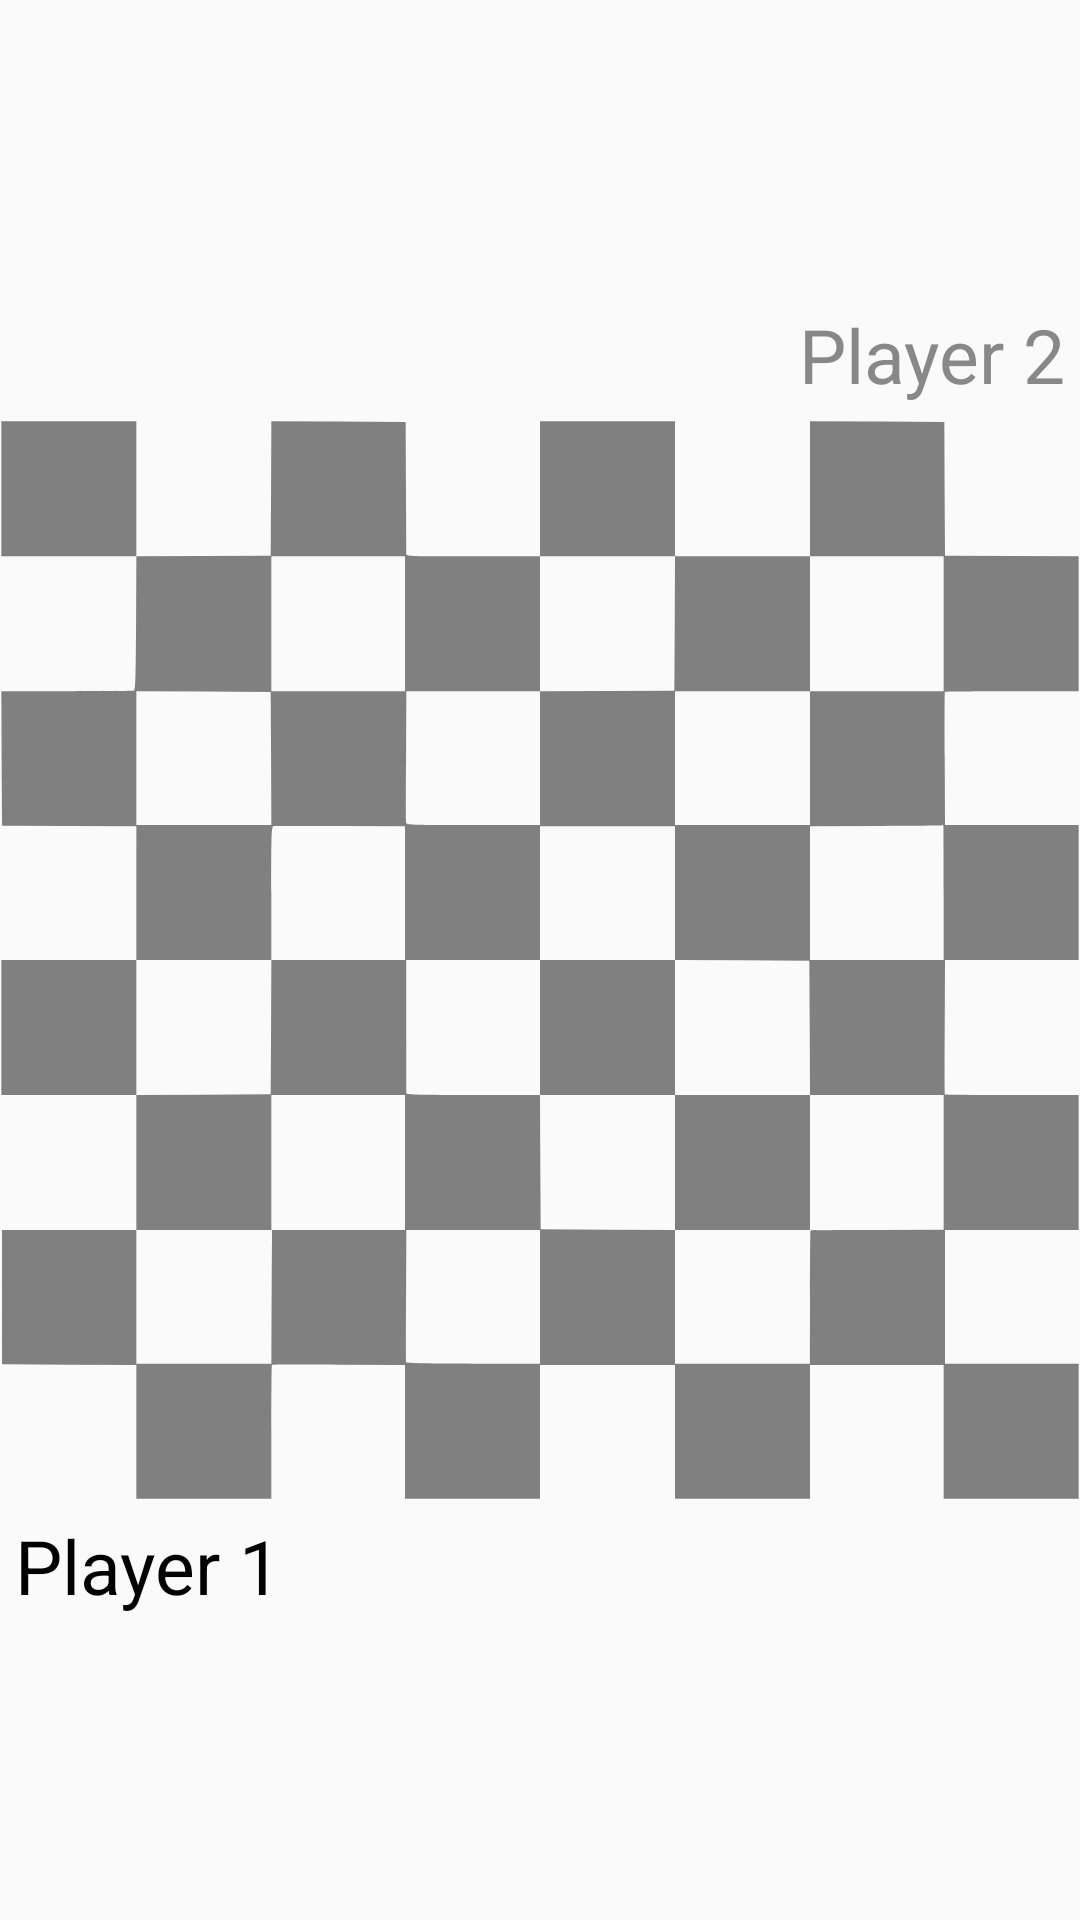

Produce the Android XML layout that renders to this screen, including the resource entries it uses.
<!-- AndroidManifest.xml: application theme AppTheme -->
<!-- res/layout/fragment_board.xml -->
<?xml version="1.0" encoding="utf-8"?>
<androidx.constraintlayout.widget.ConstraintLayout xmlns:android="http://schemas.android.com/apk/res/android"
    xmlns:app="http://schemas.android.com/apk/res-auto"
    android:orientation="vertical"
    android:layout_width="match_parent"
    android:layout_height="match_parent">

    <androidx.constraintlayout.widget.ConstraintLayout
        android:id="@+id/resetLayout"
        android:layout_width="match_parent"
        android:layout_height="match_parent"
        android:background="#CCFFFFFF"
        android:visibility="gone"
        android:translationZ="2dp">

        <TextView
            style="@style/TextRegular.Winner"
            android:id="@+id/winnerText"
            android:layout_width="wrap_content"
            android:layout_height="wrap_content"
            android:text="Player has won!"
            app:layout_constraintTop_toTopOf="parent"
            app:layout_constraintBottom_toTopOf="@id/resetBtn"
            app:layout_constraintStart_toStartOf="parent"
            app:layout_constraintEnd_toEndOf="parent" />

        <ImageView
            android:id="@+id/resetBtn"
            android:layout_width="match_parent"
            android:layout_height="0dp"
            android:src="@drawable/ic_refresh"
            app:layout_constraintHeight_default="percent"
            app:layout_constraintHeight_percent="0.4"
            app:layout_constraintTop_toTopOf="parent"
            app:layout_constraintBottom_toBottomOf="parent"
            app:layout_constraintStart_toStartOf="parent"
            app:layout_constraintEnd_toEndOf="parent"/>

    </androidx.constraintlayout.widget.ConstraintLayout>

    <androidx.recyclerview.widget.RecyclerView
        android:id="@+id/blackCaptureLayout"
        android:layout_width="wrap_content"
        android:layout_height="0dp"
        app:layout_constraintTop_toTopOf="@id/player2"
        app:layout_constraintBottom_toBottomOf="@id/player2"
        app:layout_constraintStart_toStartOf="parent"/>

    <TextView
        style="@style/TextRegular.Player"
        android:id="@+id/player2"
        android:layout_width="wrap_content"
        android:layout_height="wrap_content"
        android:text="@string/player2"
        android:layout_margin="5dp"
        android:textColor="@color/grey"
        app:layout_constraintBottom_toTopOf="@id/gridLayout"
        app:layout_constraintEnd_toEndOf="parent"/>

    <GridLayout
        android:id="@+id/gridLayout"
        android:layout_width="match_parent"
        android:layout_height="0dp"
        android:background="@drawable/ic_chess_board"
        android:columnCount="8"
        android:rowCount="8"
        android:orientation="horizontal"
        app:layout_constraintDimensionRatio="1:1"
        app:layout_constraintTop_toTopOf="parent"
        app:layout_constraintBottom_toBottomOf="parent"
        app:layout_constraintStart_toStartOf="parent"
        app:layout_constraintEnd_toEndOf="parent"/>

    <TextView
        style="@style/TextRegular.Player"
        android:id="@+id/player1"
        android:layout_width="wrap_content"
        android:layout_height="wrap_content"
        android:text="@string/player1"
        android:layout_margin="5dp"
        android:textColor="@color/black"
        app:layout_constraintTop_toBottomOf="@id/gridLayout"
        app:layout_constraintStart_toStartOf="parent"/>

    <androidx.recyclerview.widget.RecyclerView
        android:id="@+id/whiteCaptureLayout"
        android:layout_width="wrap_content"
        android:layout_height="0dp"
        android:orientation="horizontal"
        app:layout_constraintTop_toTopOf="@id/player1"
        app:layout_constraintBottom_toBottomOf="@id/player1"
        app:layout_constraintEnd_toEndOf="parent"/>

</androidx.constraintlayout.widget.ConstraintLayout>
<!-- resources referenced by this layout -->
<resources>
  <color name="black">#000000</color>
  <color name="grey">#888888</color>
  <!-- drawable ic_chess_board: vector/xml drawable (drawable, 2959 chars, omitted) -->
  <string name="player1">Player 1</string>
  <string name="player2">Player 2</string>
  
      // Chess
  <style name="TextRegular.Player" parent="TextRegular">
          <item name="android:textSize">25sp</item>
      </style>
  <style name="TextRegular.Winner" parent="TextRegular">
          <item name="android:textSize">40sp</item>
      </style>
  <style name="AppTheme" parent="Theme.AppCompat.Light.DarkActionBar">
          
          <item name="colorPrimary">@color/colorPrimary</item>
          <item name="colorPrimaryDark">@color/colorPrimaryDark</item>
          <item name="colorAccent">@color/colorAccent</item>
      </style>
  <style name="TextRegular">
          <item name="android:lineSpacingMultiplier">1</item>
          <item name="android:textAllCaps">false</item>
          <item name="android:ellipsize">end</item>
          <item name="android:hyphenationFrequency">none</item>
          <item name="android:maxLines">3</item>
      </style>
  <color name="colorPrimary">#008577</color>
  <color name="colorPrimaryDark">#00574B</color>
  <color name="colorAccent">#D81B60</color>
</resources>
